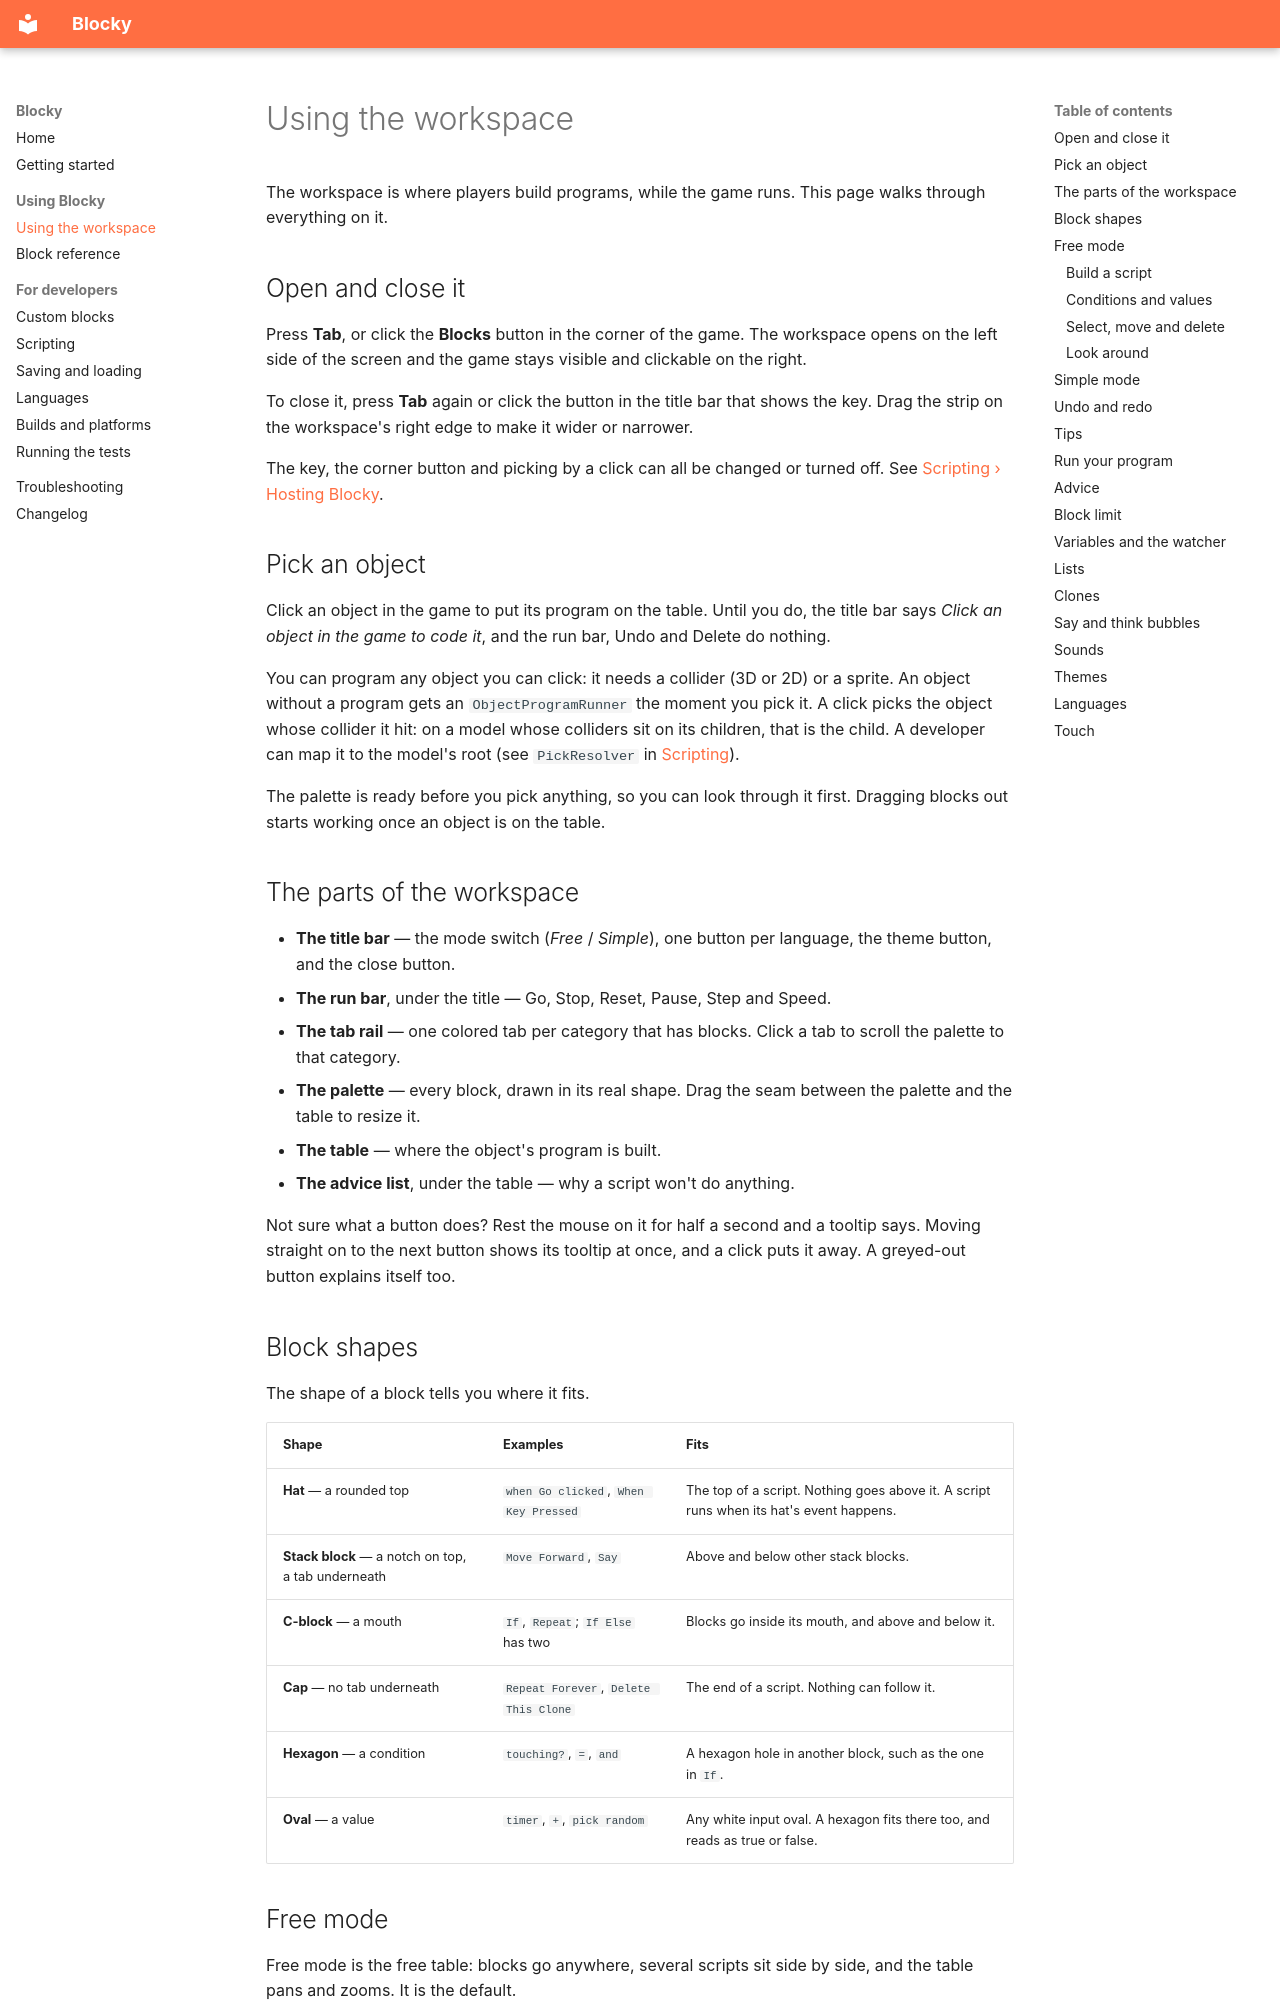

repository: revkae/Blocky · page: workspace/index.html · generator: mkdocs

# Using the workspace

The workspace is where players build programs, while the game runs. This page walks through everything on it.

## Open and close it

Press **Tab**, or click the **Blocks** button in the corner of the game. The workspace opens on the left side of the screen and the game stays visible and clickable on the right.

To close it, press **Tab** again or click the button in the title bar that shows the key. Drag the strip on the workspace's right edge to make it wider or narrower.

The key, the corner button and picking by a click can all be changed or turned off. See [Scripting › Hosting Blocky](scripting.md#hosting-blocky-in-your-own-game-flow).

## Pick an object

Click an object in the game to put its program on the table. Until you do, the title bar says *Click an object in the game to code it*, and the run bar, Undo and Delete do nothing.

You can program any object you can click: it needs a collider (3D or 2D) or a sprite. An object without a program gets an `ObjectProgramRunner` the moment you pick it. A click picks the object whose collider it hit: on a model whose colliders sit on its children, that is the child. A developer can map it to the model's root (see `PickResolver` in [Scripting](scripting.md#the-workspace-from-code)).

The palette is ready before you pick anything, so you can look through it first. Dragging blocks out starts working once an object is on the table.

## The parts of the workspace

- **The title bar** — the mode switch (*Free* / *Simple*), one button per language, the theme button, and the close button.
- **The run bar**, under the title — Go, Stop, Reset, Pause, Step and Speed.
- **The tab rail** — one colored tab per category that has blocks. Click a tab to scroll the palette to that category.
- **The palette** — every block, drawn in its real shape. Drag the seam between the palette and the table to resize it.
- **The table** — where the object's program is built.
- **The advice list**, under the table — why a script won't do anything.

Not sure what a button does? Rest the mouse on it for half a second and a tooltip says. Moving straight on to the next button shows its tooltip at once, and a click puts it away. A greyed-out button explains itself too.

## Block shapes

The shape of a block tells you where it fits.

| Shape | Examples | Fits |
|---|---|---|
| **Hat** — a rounded top | `when Go clicked`, `When Key Pressed` | The top of a script. Nothing goes above it. A script runs when its hat's event happens. |
| **Stack block** — a notch on top, a tab underneath | `Move Forward`, `Say` | Above and below other stack blocks. |
| **C-block** — a mouth | `If`, `Repeat`; `If Else` has two | Blocks go inside its mouth, and above and below it. |
| **Cap** — no tab underneath | `Repeat Forever`, `Delete This Clone` | The end of a script. Nothing can follow it. |
| **Hexagon** — a condition | `touching?`, `=`, `and` | A hexagon hole in another block, such as the one in `If`. |
| **Oval** — a value | `timer`, `+`, `pick random` | Any white input oval. A hexagon fits there too, and reads as true or false. |

## Free mode

Free mode is the free table: blocks go anywhere, several scripts sit side by side, and the table pans and zooms. It is the default.
